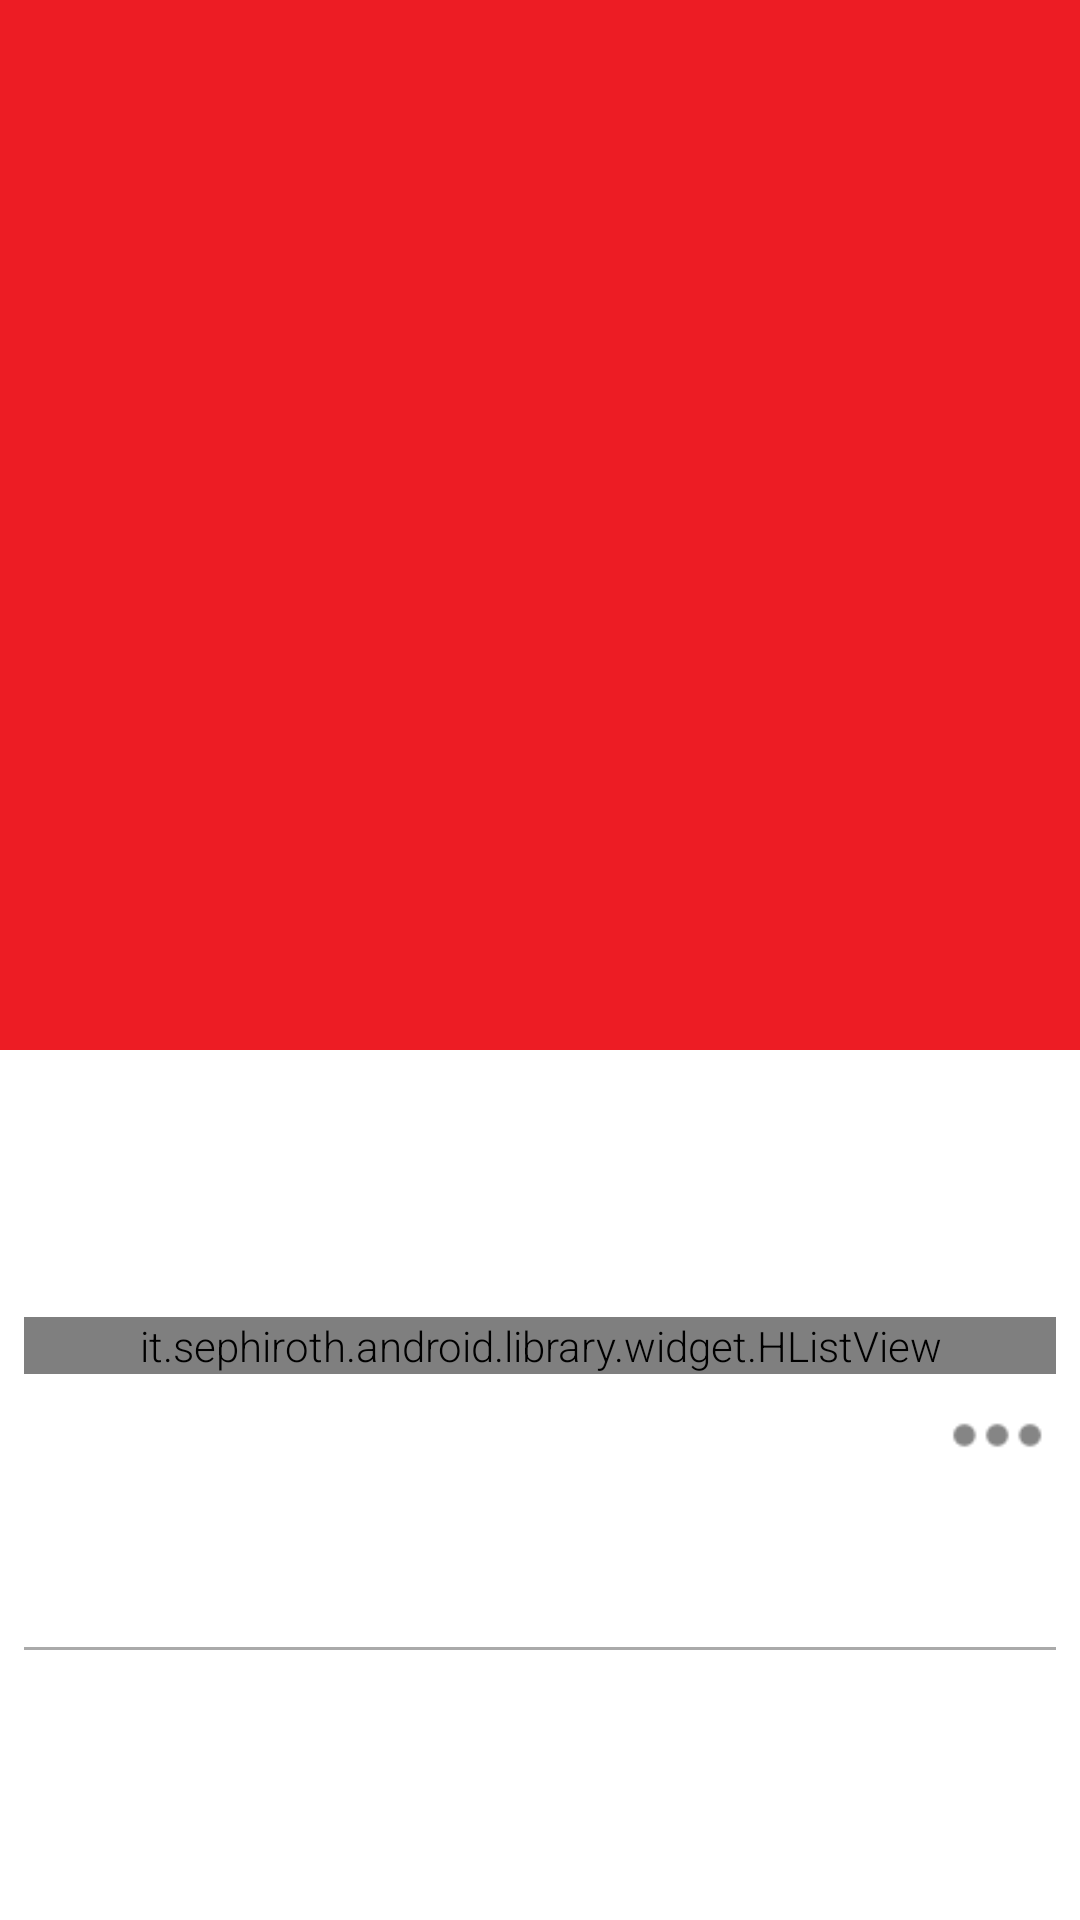

This screen was rendered from an Android layout file. Write that file and the resources it references.
<!-- AndroidManifest.xml: activity theme AppTheme.NoActionBar -->
<!-- res/layout/activity_exhibition.xml -->
<?xml version="1.0" encoding="utf-8"?>
<android.support.design.widget.CoordinatorLayout xmlns:android="http://schemas.android.com/apk/res/android"
    xmlns:app="http://schemas.android.com/apk/res-auto"
    android:id="@+id/main_content"
    android:layout_width="match_parent"
    android:layout_height="match_parent"
    android:fitsSystemWindows="true">

    <android.support.design.widget.AppBarLayout
        android:id="@+id/appbar"
        android:layout_width="match_parent"
        android:layout_height="@dimen/exhibition_image_view_height"
        android:fitsSystemWindows="true"
        android:theme="@style/ThemeOverlay.AppCompat.Dark.ActionBar">

        <android.support.design.widget.CollapsingToolbarLayout
            android:id="@+id/collapsing_toolbar"
            android:layout_width="match_parent"
            android:layout_height="match_parent"
            android:fitsSystemWindows="true"
            app:contentScrim="?attr/colorPrimary"
            app:expandedTitleMarginEnd="64dp"
            app:expandedTitleMarginStart="48dp"
            app:layout_scrollFlags="scroll|exitUntilCollapsed">

            <ImageView
                android:id="@+id/imageView"
                android:layout_width="match_parent"
                android:layout_height="match_parent"
                android:fitsSystemWindows="true"
                android:scaleType="centerCrop"
                app:layout_collapseMode="parallax" />

            <android.support.v7.widget.Toolbar
                android:id="@+id/toolbar"
                android:layout_width="match_parent"
                android:layout_height="?attr/actionBarSize"
                app:layout_collapseMode="pin"
                app:popupTheme="@style/ThemeOverlay.AppCompat.Light" />

        </android.support.design.widget.CollapsingToolbarLayout>

    </android.support.design.widget.AppBarLayout>

    <android.support.v4.widget.NestedScrollView
        android:layout_width="match_parent"
        android:layout_height="match_parent"
        app:layout_behavior="@string/appbar_scrolling_view_behavior">

        <LinearLayout
            android:layout_width="match_parent"
            android:layout_height="wrap_content"
            android:orientation="vertical">

            <LinearLayout
                android:orientation="vertical"
                android:layout_width="wrap_content"
                android:layout_height="0dp"
                android:layout_margin="@dimen/item_spacing"
                android:layout_weight="1">

                <TextView
                    android:layout_width="match_parent"
                    android:layout_height="wrap_content"
                    android:textAppearance="?android:attr/textAppearanceLarge"
                    android:id="@+id/textName"
                    android:textColor="@android:color/black" />

                <TextView
                    android:id="@+id/textOrganization"
                    android:layout_width="match_parent"
                    android:layout_height="wrap_content"
                    android:textAppearance="?android:attr/textAppearanceMedium"
                    android:textColor="@color/Exhibition.Secondary"
                    android:clickable="true"/>

                <TextView
                    android:id="@+id/textPlace"
                    android:layout_width="match_parent"
                    android:layout_height="wrap_content"
                    android:textAppearance="?android:attr/textAppearanceSmall"
                    android:clickable="true" />

            </LinearLayout>

            <LinearLayout
                android:id="@+id/previewStrip"
                android:layout_width="match_parent"
                android:layout_height="wrap_content"
                android:layout_margin="@dimen/item_spacing"
                android:orientation="vertical">

                <it.sephiroth.android.library.widget.HListView
                    android:id="@+id/listPreview"
                    android:layout_width="match_parent"
                    android:layout_height="0dp"
                    android:layout_weight="1" />

                <Button
                    android:id="@+id/buttonPreview"
                    android:layout_width="40dp"
                    android:layout_height="40dp"
                    android:layout_gravity="right"
                    android:background="@drawable/ic_more_button" />

            </LinearLayout>

            <TextView
                android:id="@+id/textDescription"
                android:layout_width="match_parent"
                android:layout_height="wrap_content"
                android:layout_margin="@dimen/item_spacing"
                android:textAppearance="?android:attr/textAppearanceSmall" />

            <View
                android:layout_width="match_parent"
                android:layout_height="1dp"
                android:layout_margin="@dimen/item_spacing"
                android:background="@android:color/darker_gray" />

            <TextView
                android:id="@+id/textTags"
                android:layout_width="match_parent"
                android:layout_height="wrap_content"
                android:layout_margin="@dimen/item_spacing"
                android:textAppearance="?android:attr/textAppearanceSmall" />

        </LinearLayout>

    </android.support.v4.widget.NestedScrollView>

</android.support.design.widget.CoordinatorLayout>
<!-- resources referenced by this layout -->
<resources>
  <color name="Exhibition.Secondary">#6d6f71</color>
  <dimen name="exhibition_image_view_height">350dp</dimen>
  <dimen name="item_spacing">8dp</dimen>
  <style name="AppTheme.NoActionBar" parent="Base.AppTheme.NoActionBar">
      </style>
  <color name="Exhibition.White">@android:color/white</color>
  <color name="Exhibition.Primary">#ed1c24</color>
  <color name="Exhibition.TransparentRed">#b3ed1c24</color>
  <!-- drawable main_menu_selector (drawable) -->
  <?xml version="1.0" encoding="utf-8"?>
  <selector xmlns:android="http://schemas.android.com/apk/res/android">
      <item android:state_pressed="true">
          <color android:color="@color/Exhibition.Primary"/>
      </item>
      <item android:state_activated="true">
          <color android:color="@color/Exhibition.Primary"/>
      </item>
      <item android:drawable="@color/Exhibition.Background"/>
  </selector>
  <style name="Exhibition.TextViewStyle" parent="android:Widget.TextView">
          <item name="android:fontFamily">sans-serif-light</item>
      </style>
  <style name="Exhibition.ButtonStyle" parent="android:Widget.Holo.Button">
          <item name="android:fontFamily">sans-serif-light</item>
          <item name="android:background">@drawable/button_selector</item>
          <item name="android:textColor">@color/text</item>
      </style>
  <style name="Exhibition.ImageButtonStyle" parent="android:Widget.ImageButton">
          <item name="android:background">@drawable/button_selector</item>
      </style>
  <style name="Exhibition.Text.Small" parent="@android:style/TextAppearance.Small">
          <item name="android:textSize">14sp</item>
      </style>
  <style name="Exhibition.Text.Medium" parent="@android:style/TextAppearance.Medium">
          <item name="android:textSize">16sp</item>
          <item name="android:textColor">@color/text</item>
      </style>
  <style name="Exhibition.Text.Large" parent="@android:style/TextAppearance.Large">
          <item name="android:textSize">18sp</item>
          <item name="android:textColor">@color/text</item>
      </style>
  <style name="Exhibition.ListView" parent="@android:style/Widget.ListView">
          <item name="android:background">@color/Exhibition.Background</item>
          <item name="android:divider">@color/Exhibition.LightGray</item>
          <item name="android:dividerHeight">1dp</item>
          <item name="android:drawSelectorOnTop">false</item>
      </style>
  <color name="Exhibition.Background">@android:color/white</color>
  <!-- drawable button_selector (drawable) -->
  <?xml version="1.0" encoding="utf-8"?>
  <selector xmlns:android="http://schemas.android.com/apk/res/android">
      <item android:state_selected = "true"
          android:drawable="@color/Exhibition.Secondary" />
      <item android:drawable="@color/Exhibition.Primary"
          android:state_pressed="true" />
      <item android:state_activated = "true">
          <color android:color="@color/Exhibition.Primary"/>
      </item>
      <item android:drawable="@color/Exhibition.TransparentDarkGray"/>
  </selector>
  <color name="text">#101010</color>
  <color name="Exhibition.LightGray">#e1e1e1</color>
  <color name="Exhibition.TransparentDarkGray">#b3aaaaaa</color>
</resources>
